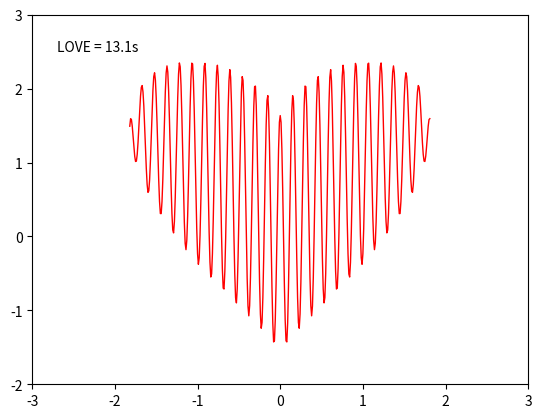

Python code for this plot: (Note: this script raises an exception after producing the figure.)
# -*- coding: UTF-8 -*-
# !/usr/bin/env python
# Author:A Child of God
# File: Unnamed
# Time: 2020/02/14
# Description: Python绘制波动心形线
import numpy as np
import matplotlib.pyplot as plt
from matplotlib.animation import FuncAnimation

fig, ax = plt.subplots()
ln, = ax.plot([], [], '-', color='r', lw=1)
time_template = 'LOVE = %.1fs'
time_text = ax.text(0.05, 0.9, '', transform=ax.transAxes)


def init():
    ax.set_xlim(-3, 3)
    ax.set_ylim(-2, 3)
    return ln,


def update(ii):
    xdata, ydata = [], []
    for i in range(0, 183):
        xi = (182 - i) / 100
        xdata.append(0.01 * i - 1.82)
        yi = (xi ** (2 / 3)) + (0.9 * (3.3 - xi ** 2) ** 0.5) * np.cos(ii * (np.pi) * xi)
        if type(yi) == 'complex':
            yi = np.around(abs(yi), decimals=4)
        yi = np.around(yi, decimals=3)
        ydata.append(yi)

    for i in range(0, 182):
        xi = i / 100
        xdata.append(xi)
        yi = (xi ** (2 / 3)) + (0.9 * (3.3 - xi ** 2) ** 0.5) * np.cos(ii * (np.pi) * xi)
        if type(yi) == 'complex':
            yi = np.around(abs(yi), decimals=4)
        yi = np.around(yi, decimals=3)
        ydata.append(yi)
    ln.set_data(xdata, ydata)
    time_text.set_text(time_template % (ii))
    return ln,


ani = FuncAnimation(fig, update, np.linspace(0, 13.14, 100), init_func=init, interval=100)
ani.save('love.gif', writer='imagemagick', fps=10)
plt.show()
